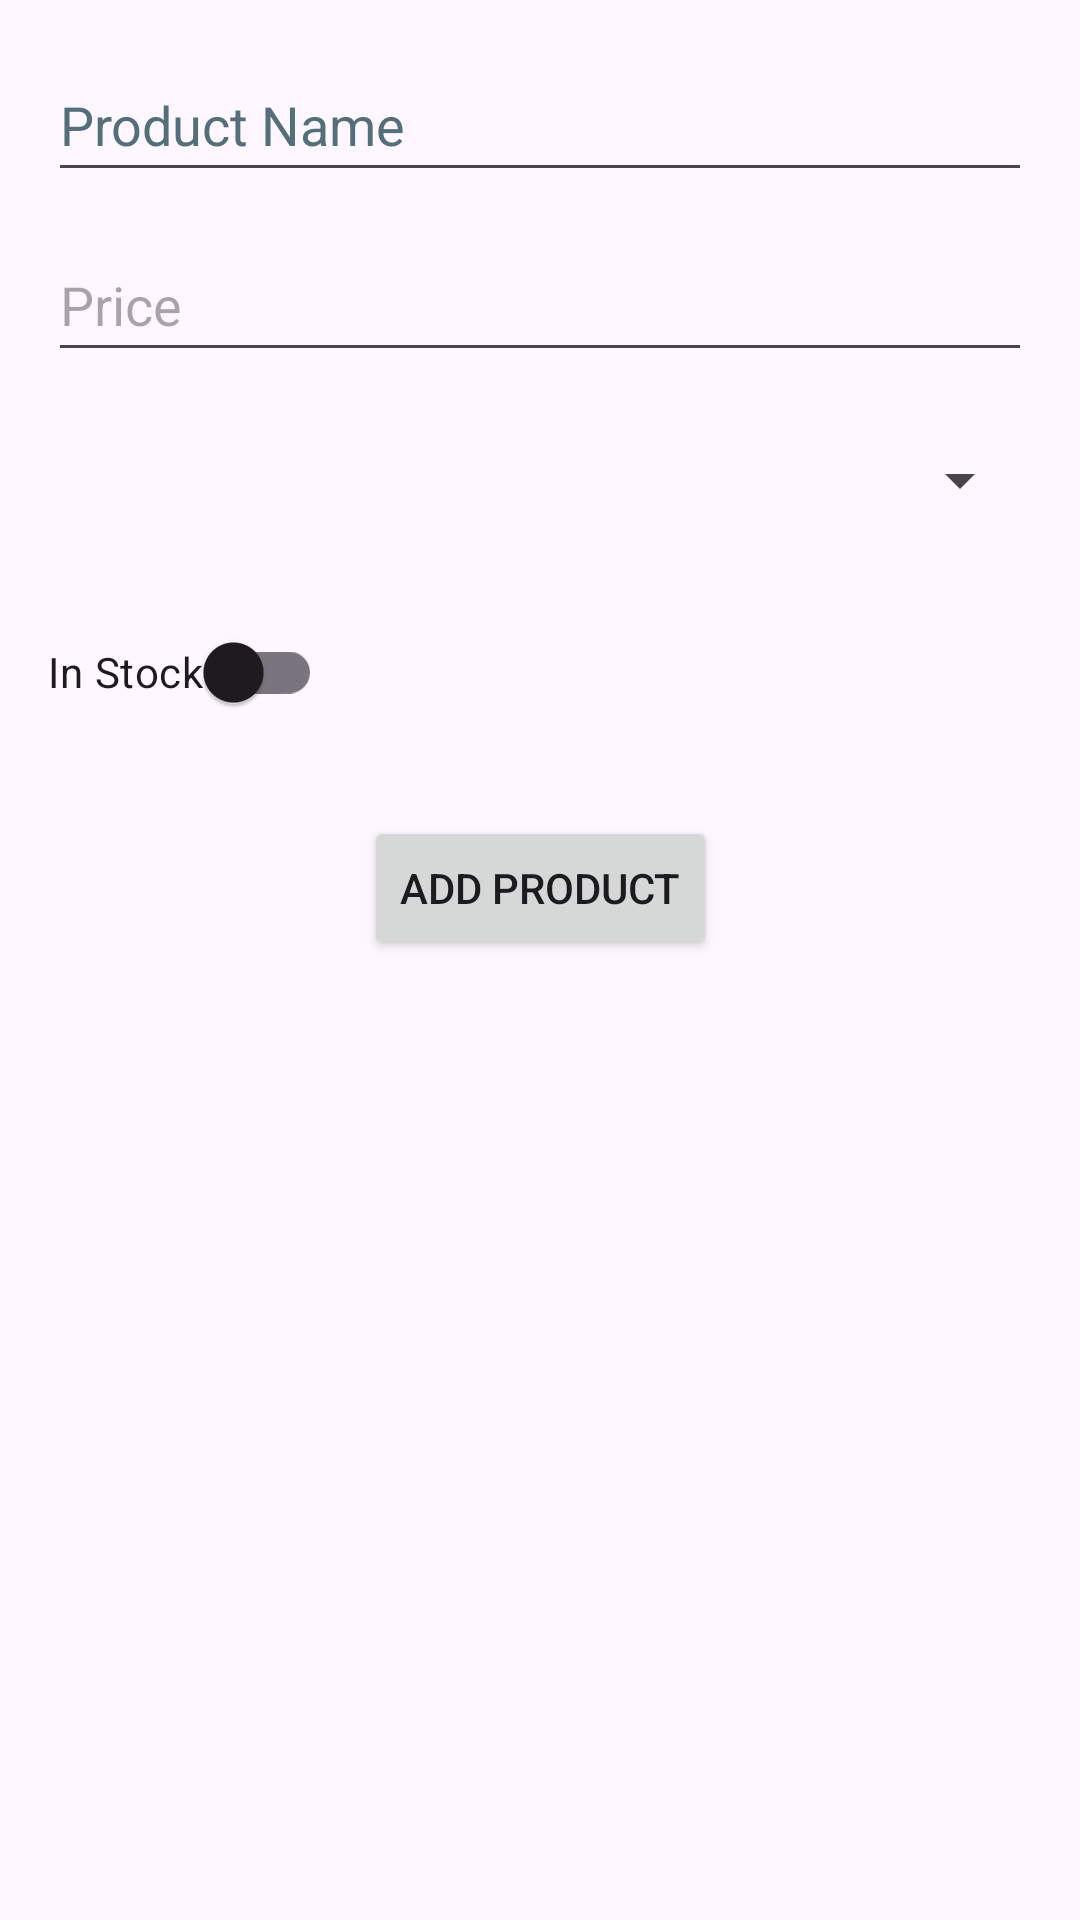

Write the Android layout XML for this screen, with the resource values it uses.
<!-- AndroidManifest.xml: application theme Theme.SmartGrocer -->
<!-- res/layout/activity_add_product.xml -->
<?xml version="1.0" encoding="utf-8"?>
<androidx.constraintlayout.widget.ConstraintLayout
    xmlns:android="http://schemas.android.com/apk/res/android"
    xmlns:app="http://schemas.android.com/apk/res-auto"
    xmlns:tools="http://schemas.android.com/tools"
    android:layout_width="match_parent"
    android:layout_height="match_parent"
    android:padding="16dp">

    
    <EditText
        android:id="@+id/editTextName"
        android:layout_width="0dp"
        android:layout_height="wrap_content"
        android:hint="@string/product_name"
        android:inputType="text"
        android:minHeight="48dp"
        android:maxWidth="488dp"
        android:textColorHint="#546E7A"
        app:layout_constraintEnd_toEndOf="parent"
        app:layout_constraintStart_toStartOf="parent"
        app:layout_constraintTop_toTopOf="parent"
        tools:ignore="Autofill,VisualLintTextFieldSize" />

    
    <EditText
        android:id="@+id/editTextPrice"
        android:layout_width="0dp"
        android:layout_height="wrap_content"
        android:layout_marginTop="12dp"
        android:hint="@string/price"
        android:inputType="numberDecimal"
        android:minHeight="48dp"
        app:layout_constraintEnd_toEndOf="parent"
        app:layout_constraintStart_toStartOf="parent"
        app:layout_constraintTop_toBottomOf="@id/editTextName"
        tools:ignore="Autofill,VisualLintTextFieldSize" />

    
    <Spinner
        android:id="@+id/spinnerCategory"
        android:layout_width="0dp"
        android:layout_height="wrap_content"
        android:layout_marginTop="12dp"
        android:minHeight="48dp"
        android:hint="@string/category"
        app:layout_constraintEnd_toEndOf="parent"
        app:layout_constraintStart_toStartOf="parent"
        app:layout_constraintTop_toBottomOf="@id/editTextPrice" />

    
    <androidx.appcompat.widget.SwitchCompat
        android:id="@+id/switchAvailability"
        android:layout_width="wrap_content"
        android:layout_height="wrap_content"
        android:text="@string/in_stock"
        app:layout_constraintTop_toBottomOf="@id/spinnerCategory"
        app:layout_constraintStart_toStartOf="parent"
        android:layout_marginTop="16dp" />

    
    <Button
        android:id="@+id/buttonAddProduct"
        android:layout_width="wrap_content"
        android:layout_height="wrap_content"
        android:text="@string/add_product"
        app:layout_constraintTop_toBottomOf="@id/switchAvailability"
        app:layout_constraintStart_toStartOf="parent"
        app:layout_constraintEnd_toEndOf="parent"
        android:layout_marginTop="24dp" />

</androidx.constraintlayout.widget.ConstraintLayout>
<!-- resources referenced by this layout -->
<resources>
  <string name="add_product">Add Product</string>
  <string name="category">Category</string>
  <string name="in_stock">In Stock</string>
  <string name="price">Price</string>
  <string name="product_name">Product Name</string>
  <style name="Theme.SmartGrocer" parent="Base.Theme.SmartGrocer" />
  <style name="Base.Theme.SmartGrocer" parent="Theme.Material3.DayNight.NoActionBar">
          
          
      </style>
</resources>
